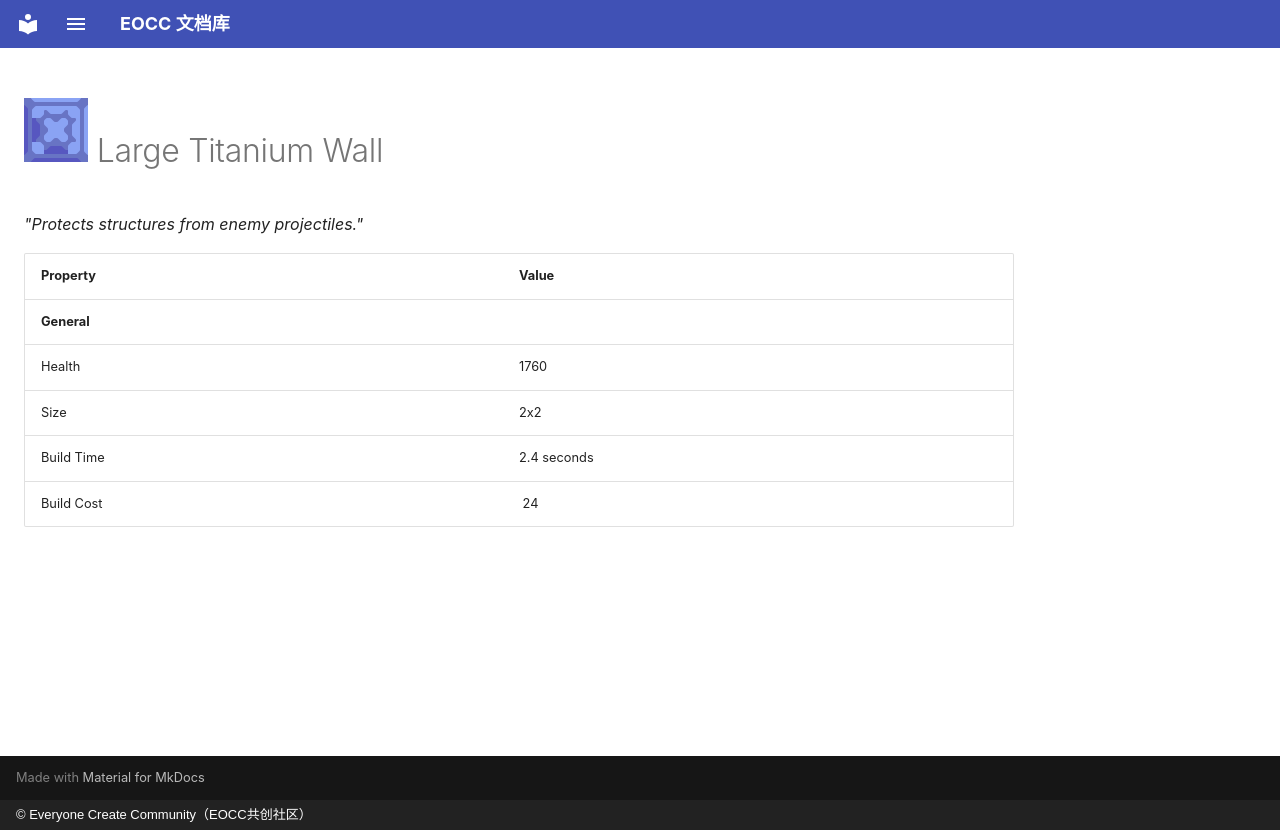

repository: eoccc/eoccc.github.io · page: wiki/mindustry/en/content/blocks/defense/219-titanium-wall-large/index.html · generator: mkdocs · copyright: © Everyone Create Community（EOCC共创社区）

# <img src="../../../../../../../ext/img/mindustry/block-titanium-wall-large-ui.png" alt=""> Large Titanium Wall

*"Protects structures from enemy projectiles."*

| Property | Value |
|---|---|
| **General** |  |
| Health | 1760 |
| Size | 2x2 |
| Build Time | 2.4  seconds |
| Build Cost | [<img src="../../../../../../../ext/img/mindustry/item-titanium.png" alt="">](/wiki/content/items/6-titanium) 24 |
